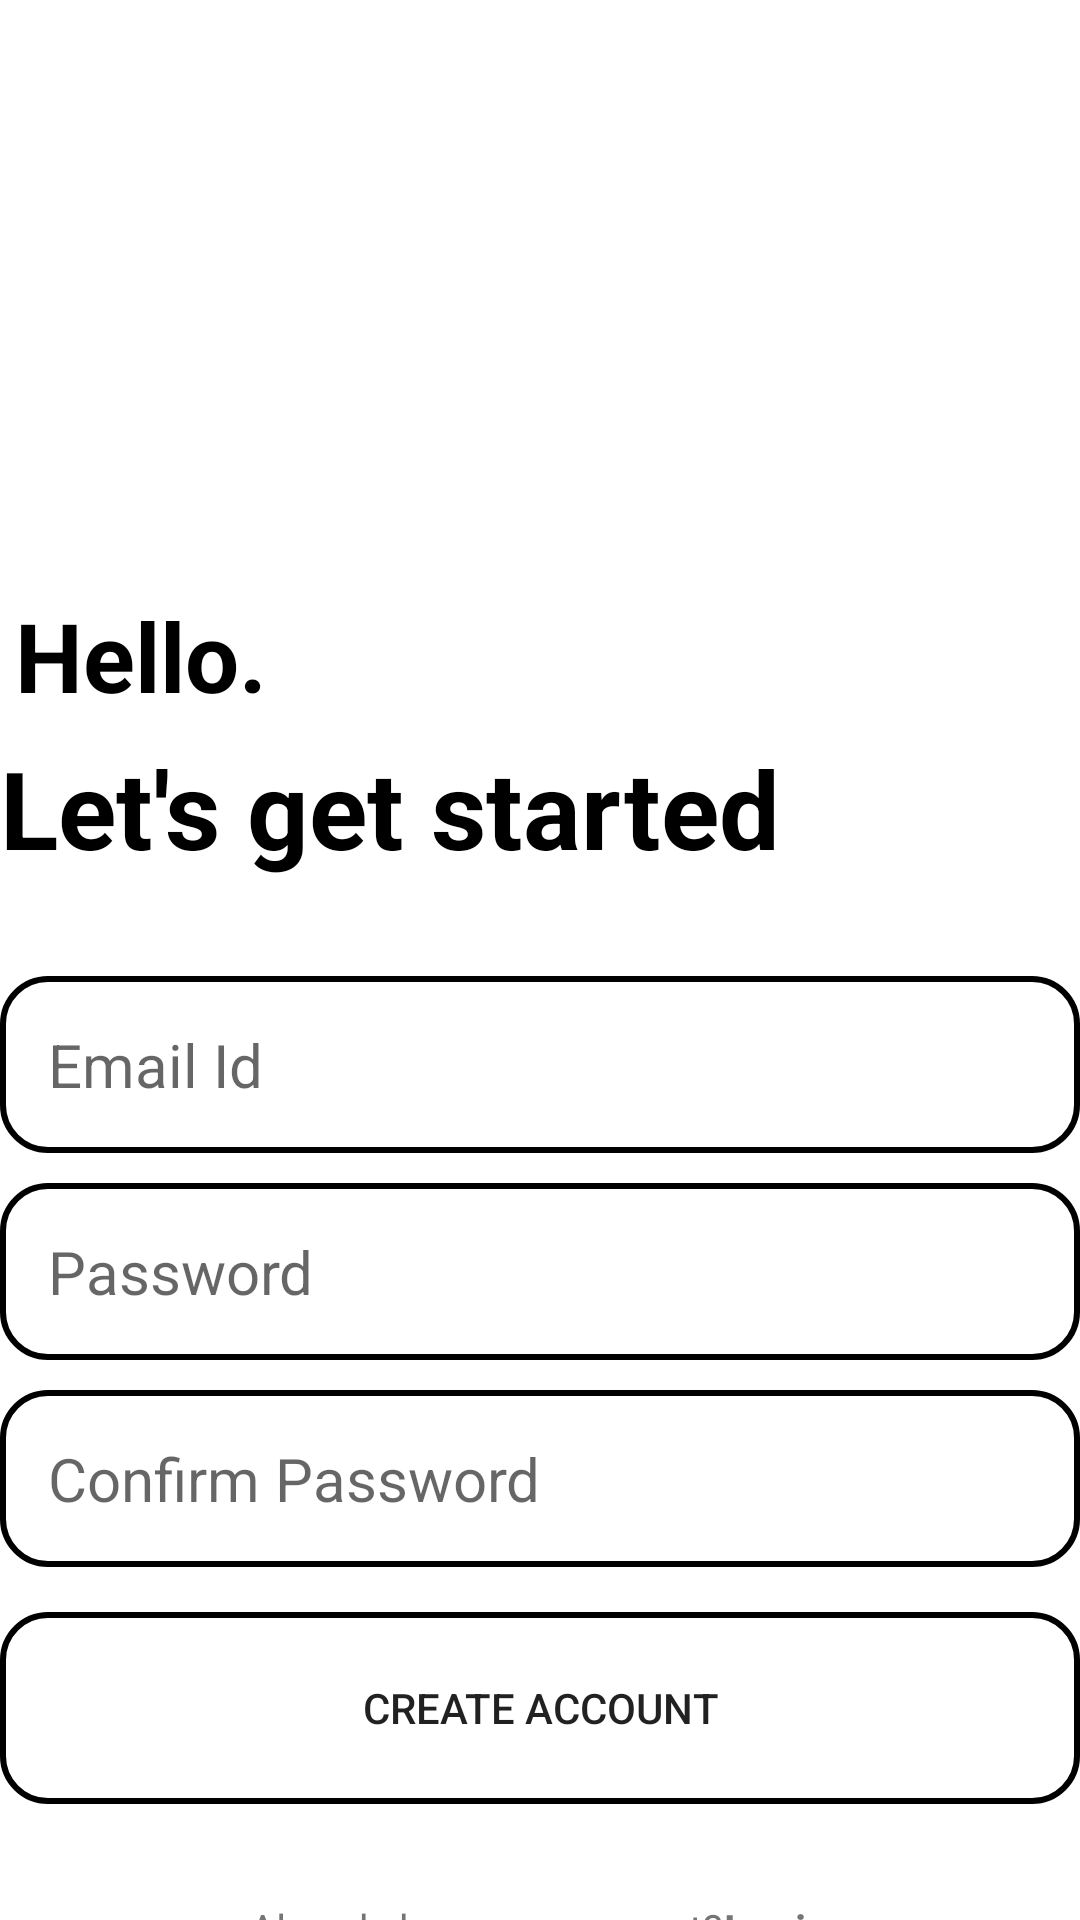

Produce the Android XML layout that renders to this screen, including the resource entries it uses.
<!-- AndroidManifest.xml: application theme Theme.NotePro -->
<!-- res/layout/activity_create_account.xml -->
<?xml version="1.0" encoding="utf-8"?>
<RelativeLayout xmlns:android="http://schemas.android.com/apk/res/android"
    xmlns:tools="http://schemas.android.com/tools"

    android:layout_width="match_parent"
    android:layout_height="match_parent"
    android:layout_marginHorizontal="32dp"
    android:layout_marginVertical="16dp"
    tools:context=".CreateAccountActivity">

    <ImageView
        android:id="@+id/signIn_icon"
        android:layout_width="128dp"
        android:layout_height="128dp"
        android:layout_alignParentTop="true"
        android:layout_centerHorizontal="true"
        android:layout_marginVertical="32dp"
        android:src="@drawable/signin_icon" />

    <LinearLayout

        android:id="@+id/welcome_text"
        android:layout_width="wrap_content"
        android:layout_height="wrap_content"
        android:layout_below="@id/signIn_icon"
        android:orientation="vertical">

        <TextView
            android:layout_width="match_parent"
            android:layout_height="wrap_content"
            android:padding="5dp"
            android:text="@string/hello"
            android:textColor="@color/black"
            android:textSize="32sp"
            android:textStyle="bold" />

        <TextView
            android:layout_width="match_parent"
            android:layout_height="wrap_content"
            android:text="@string/let_s_get_started"
            android:textColor="@color/black"
            android:textSize="36sp"
            android:textStyle="bold" />
    </LinearLayout>

    <LinearLayout
        android:id="@+id/form_layout"
        android:layout_width="match_parent"
        android:layout_height="wrap_content"
        android:layout_below="@id/welcome_text"
        android:layout_marginVertical="32dp"
        android:layout_marginTop="40dp"
        android:orientation="vertical">

        <EditText
            android:id="@+id/signIn_email"
            android:layout_width="match_parent"
            android:layout_height="wrap_content"
            android:background="@drawable/backgroundeditext"
            android:hint="@string/email_id"
            android:inputType="textEmailAddress"
            android:padding="16dp"
            android:textSize="20sp" />

        <EditText
            android:id="@+id/signIn_password"
            android:layout_width="match_parent"
            android:layout_height="wrap_content"
            android:layout_marginTop="10dp"
            android:background="@drawable/backgroundeditext"
            android:hint="@string/password"
            android:inputType="textPassword"
            android:padding="16dp"
            android:textSize="20sp" />

        <EditText
            android:id="@+id/signIn_confirmPassword"
            android:layout_width="match_parent"
            android:layout_height="wrap_content"
            android:layout_marginTop="10dp"
            android:background="@drawable/backgroundeditext"
            android:hint="@string/confirm_password"
            android:inputType="textPassword"
            android:padding="16dp"
            android:textSize="20sp" />

        <Button
            android:id="@+id/create_account_btn"
            android:layout_width="match_parent"
            android:layout_height="64dp"
            android:layout_marginTop="15dp"
            android:background="@drawable/backgroundeditext"
            android:text="@string/create_account" />
        <ProgressBar
            android:id="@+id/signIn_progress_bar"
            android:layout_marginTop="15dp"
            android:layout_width="24dp"
            android:layout_height="64dp"
            android:visibility="gone"
            android:layout_gravity="center"/>
    </LinearLayout>
    <LinearLayout
        android:layout_below="@id/form_layout"
        android:layout_width="match_parent"
        android:layout_height="wrap_content"
        android:orientation="horizontal"
        android:gravity="center">
        <TextView
            android:layout_width="wrap_content"
            android:layout_height="wrap_content"
            android:text="@string/already_have_an_account" />
        <TextView
            android:layout_width="wrap_content"
            android:layout_height="wrap_content"
            android:textStyle="bold"
            android:id="@+id/login_Text_view_btn"
            android:text="@string/login_btn"/>

    </LinearLayout>
</RelativeLayout>
<!-- resources referenced by this layout -->
<resources>
  <!-- drawable backgroundeditext (drawable) -->
  <?xml version="1.0" encoding="utf-8"?>
  <shape xmlns:android="http://schemas.android.com/apk/res/android"
      android:shape="rectangle">
      <corners
          android:radius="15dp"/>
      <stroke
          android:color="@color/my_primary"
          android:width="2dp"/>
  
  </shape>
  <string name="already_have_an_account">Already have an account?</string>
  <string name="confirm_password">Confirm Password</string>
  <string name="create_account">Create Account</string>
  <string name="email_id">Email Id</string>
  <string name="hello">Hello.</string>
  <string name="let_s_get_started">Let\'s get started</string>
  <string name="login_btn">Login</string>
  <string name="password">Password</string>
  <style name="Theme.NotePro" parent="Theme.MaterialComponents.DayNight.NoActionBar">
          
          <item name="colorPrimary">@color/my_primary</item>
          <item name="colorPrimaryVariant">@color/my_primary</item>
          <item name="colorOnPrimary">@color/white</item>
          
          <item name="colorSecondary">@color/teal_200</item>
          <item name="colorSecondaryVariant">@color/teal_700</item>
          <item name="colorOnSecondary">@color/black</item>
          
          <item name="android:statusBarColor">@color/my_primary</item>
          
      </style>
  <!-- not gathered from this repository: default colours our renderer supplied (Android Studio template values) -->
  <color name="teal_200">#FF03DAC5</color>
  <color name="teal_700">#FF018786</color>
  <color name="black">#FF000000</color>
  <color name="white">#FFFFFFFF</color>
</resources>
